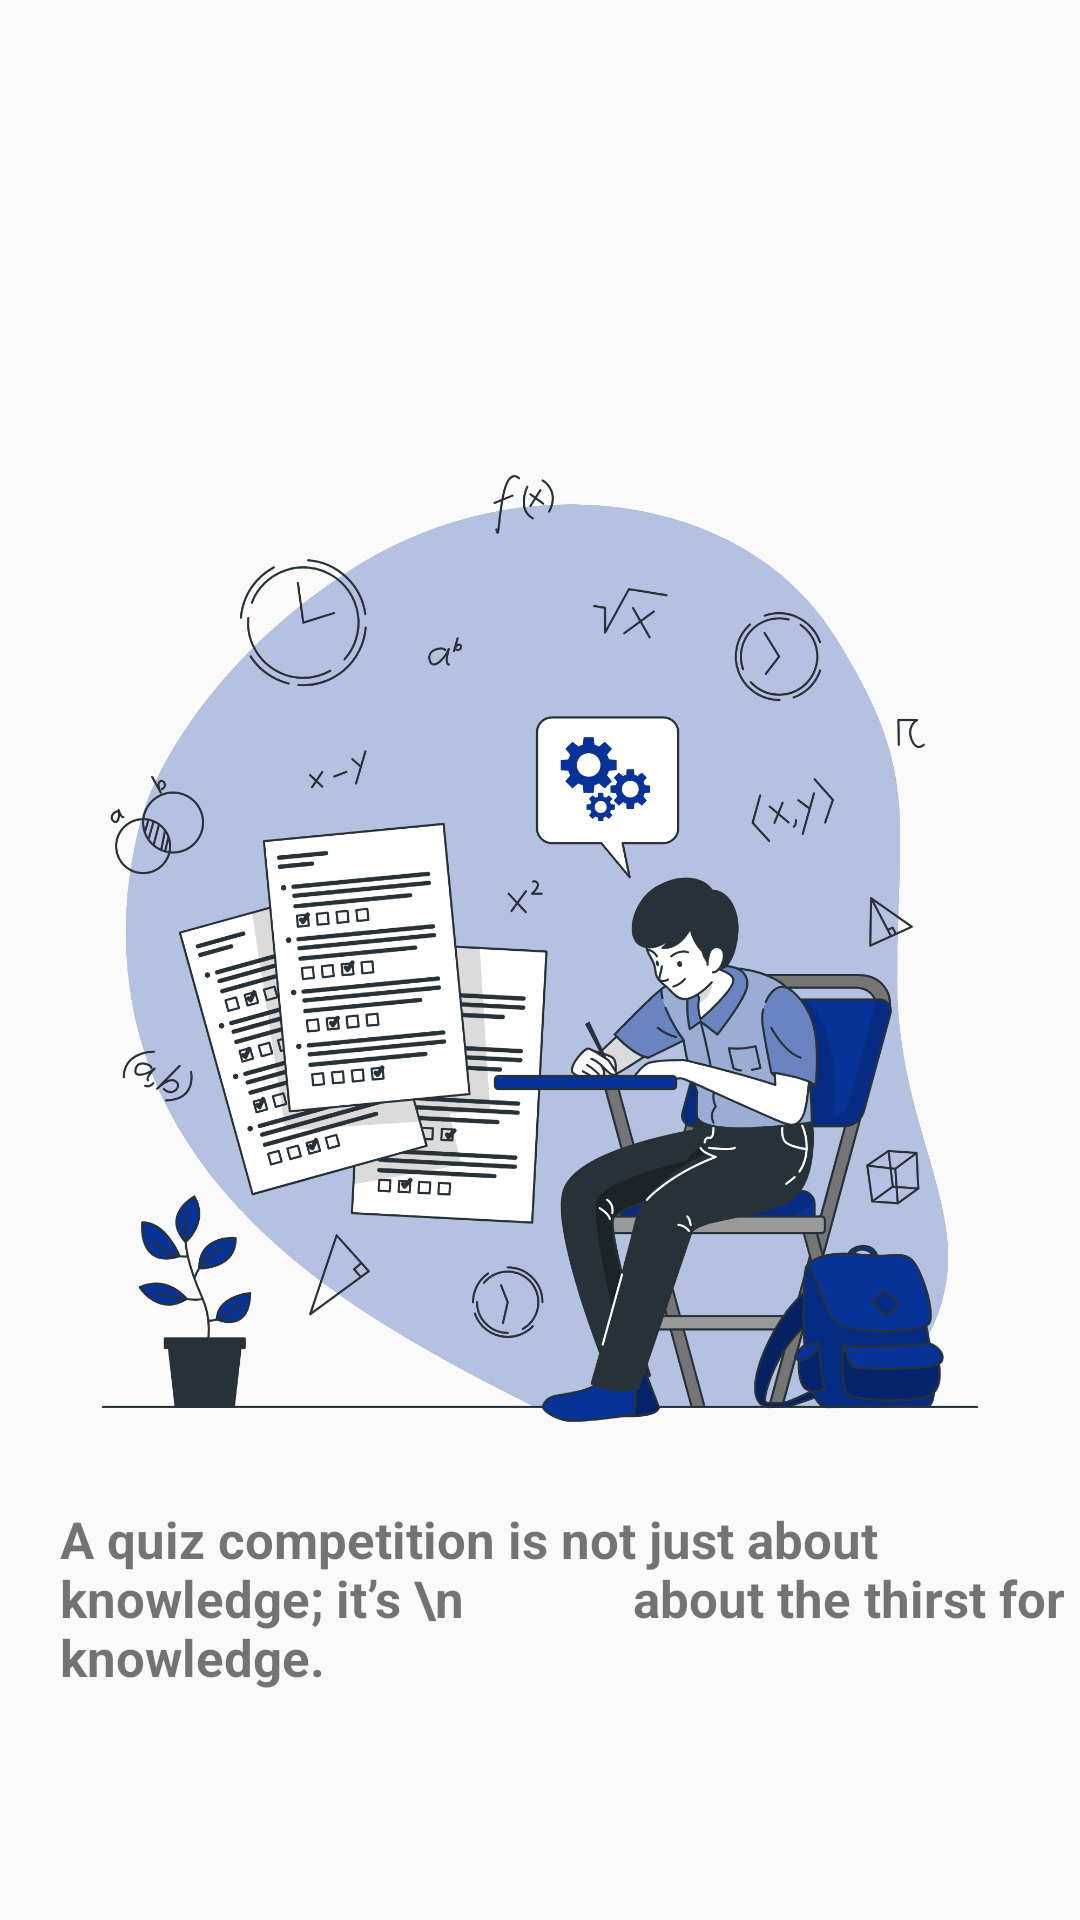

Layout XML and referenced resources for this Android screen:
<!-- AndroidManifest.xml: application theme Theme.Quiz_App -->
<!-- res/layout/activity_splash_screen.xml -->
<?xml version="1.0" encoding="utf-8"?>
<androidx.constraintlayout.widget.ConstraintLayout xmlns:android="http://schemas.android.com/apk/res/android"
    xmlns:app="http://schemas.android.com/apk/res-auto"
    xmlns:tools="http://schemas.android.com/tools"
    android:layout_width="match_parent"
    android:layout_height="match_parent"
    tools:context=".SplashScreen">


    <ImageView
        android:id="@+id/imageView"
        android:layout_width="wrap_content"
        android:layout_height="wrap_content"
        android:src="@drawable/quiz1"
        app:layout_constraintBottom_toBottomOf="parent"
        app:layout_constraintEnd_toEndOf="parent"
        app:layout_constraintStart_toStartOf="parent"
        app:layout_constraintTop_toTopOf="parent" />

    <TextView
        android:id="@+id/textView"
        android:layout_width="wrap_content"
        android:layout_height="wrap_content"
        android:layout_margin="20dp"
        android:layout_marginStart="28dp"
        android:text="A quiz competition is not just about knowledge; it’s \n             about the thirst for knowledge."
        android:textSize="17sp"
        android:textStyle="bold"
        app:layout_constraintBottom_toBottomOf="parent"
        app:layout_constraintStart_toStartOf="parent"
        app:layout_constraintTop_toTopOf="parent"
        app:layout_constraintVertical_bias="0.895" />


</androidx.constraintlayout.widget.ConstraintLayout>
<!-- resources referenced by this layout -->
<resources>
  <!-- drawable quiz1: png bitmap (drawable, 593166 bytes) -->
  <style name="Theme.Quiz_App" parent="Theme.MaterialComponents.DayNight.Bridge">
          
          <item name="colorPrimary">@color/blue</item>
          <item name="colorPrimaryVariant">@color/purple_700</item>
          <item name="colorOnPrimary">@color/white</item>
          
          <item name="colorSecondary">@color/teal_200</item>
          <item name="colorSecondaryVariant">@color/teal_700</item>
          <item name="colorOnSecondary">@color/black</item>
          
          <item name="android:statusBarColor">@color/blue</item>
          
      </style>
  <color name="blue">#073297</color>
  <color name="purple_700">#FF3700B3</color>
  <color name="white">#FFFFFFFF</color>
  <color name="teal_200">#FF03DAC5</color>
  <color name="teal_700">#FF018786</color>
  <color name="black">#FF000000</color>
</resources>
